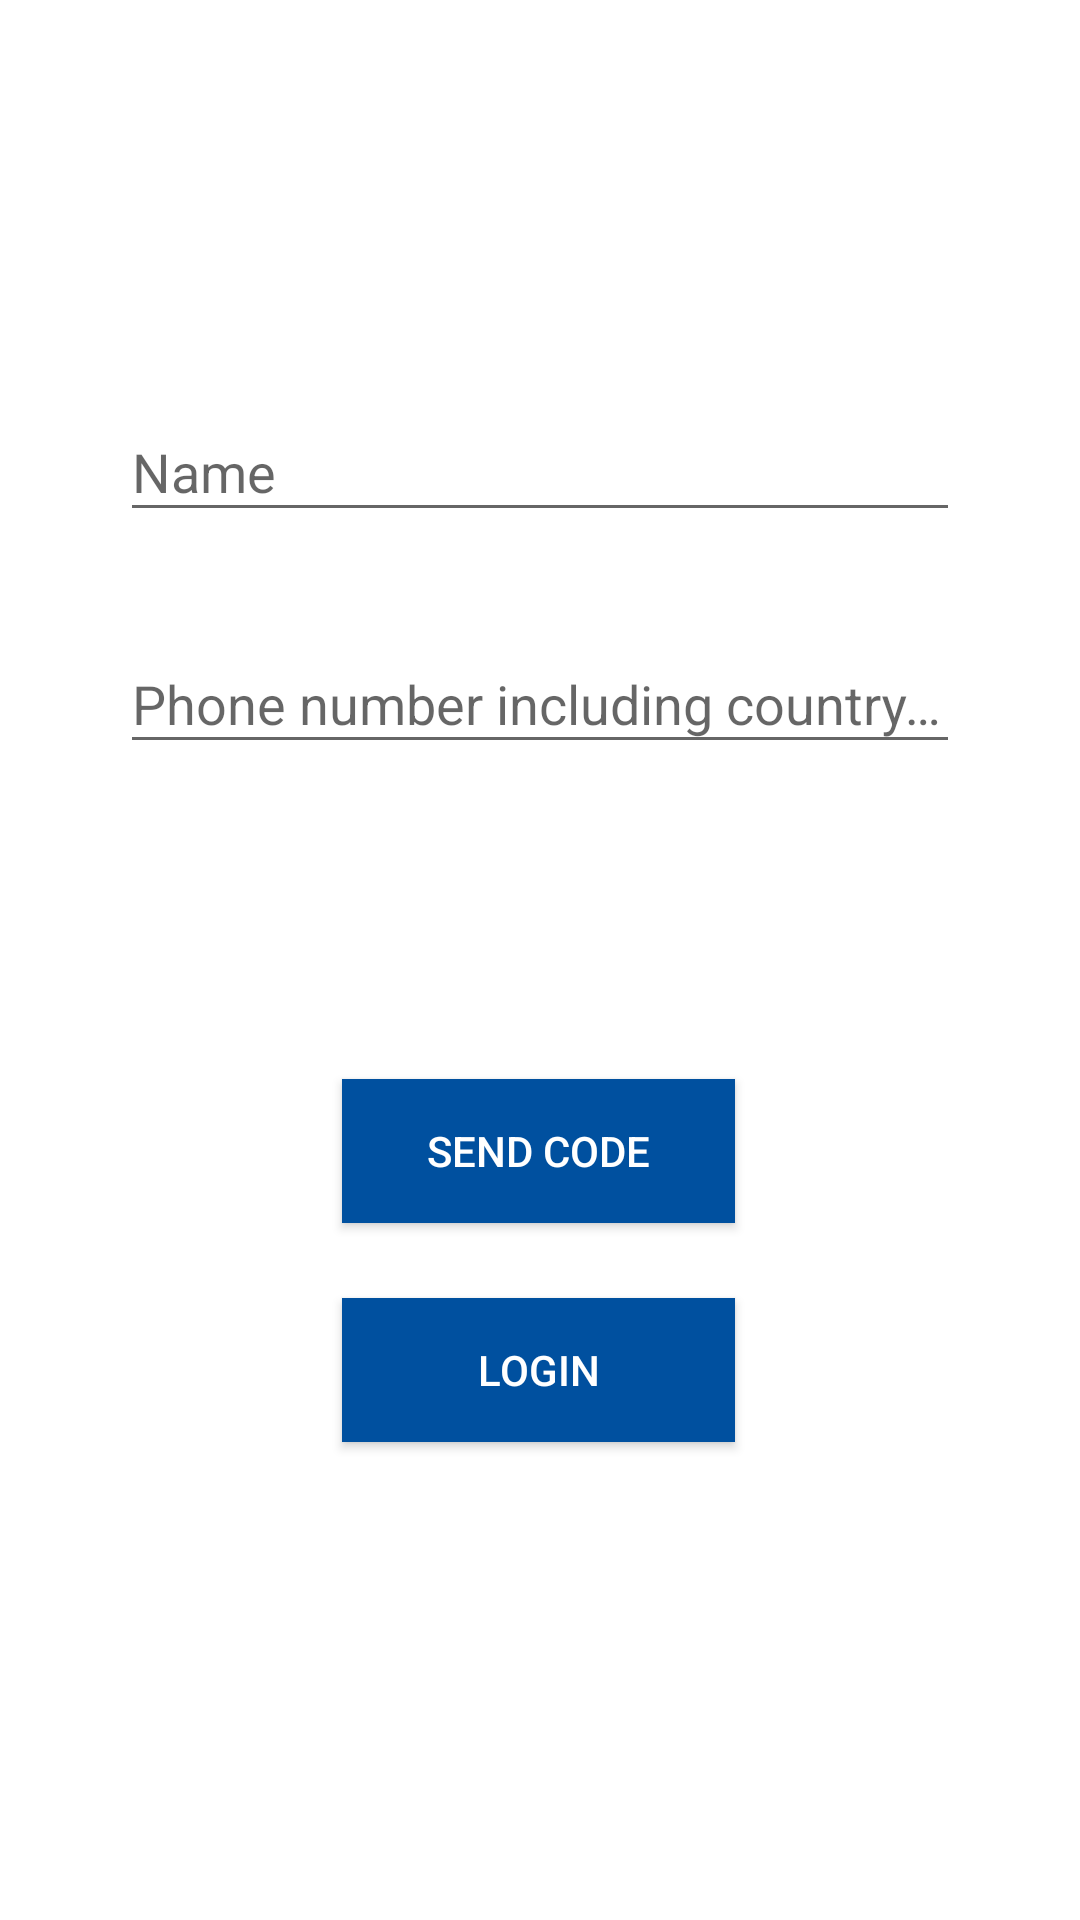

Here is an Android app screen rendered from its layout file. Give the layout XML and the strings, colors and styles it references.
<!-- AndroidManifest.xml: application theme AppTheme -->
<!-- res/layout/fragment_phone_register.xml -->
<?xml version="1.0" encoding="utf-8"?>
<LinearLayout xmlns:android="http://schemas.android.com/apk/res/android"
    xmlns:app="http://schemas.android.com/apk/res-auto"
    xmlns:tools="http://schemas.android.com/tools"
    android:layout_width="match_parent"
    android:layout_height="match_parent"
    android:orientation="vertical"
    android:background="@color/color_white"
    tools:context=".views.PhoneRegisterFragment">

        <com.google.android.material.textfield.TextInputLayout
            android:layout_width="match_parent"
            android:layout_height="wrap_content"
            android:layout_marginLeft="40dp"
            android:layout_marginStart="40dp"
            android:layout_marginRight="40dp"
            android:layout_marginEnd="40dp"
            android:layout_marginTop="125dp">

            <com.google.android.material.textfield.TextInputEditText
                android:id="@+id/loginPhoneNumberNameTxt"
                android:layout_width="match_parent"
                android:layout_height="wrap_content"
                android:hint="@string/name"
                android:inputType="text" />

        </com.google.android.material.textfield.TextInputLayout>


        <com.google.android.material.textfield.TextInputLayout
            android:layout_width="match_parent"
            android:layout_height="wrap_content"
            android:layout_marginTop="25dp"
            android:layout_marginLeft="40dp"
            android:layout_marginStart="40dp"
            android:layout_marginRight="40dp"
            android:layout_marginEnd="40dp">

            <com.google.android.material.textfield.TextInputEditText
                android:id="@+id/loginPhoneNumberTxt"
                android:layout_width="match_parent"
                android:layout_height="wrap_content"
                android:hint="@string/insert_phone_number"
                android:inputType="phone" />

        </com.google.android.material.textfield.TextInputLayout>

        <com.google.android.material.textfield.TextInputLayout
            android:layout_width="match_parent"
            android:layout_height="wrap_content"
            android:layout_marginTop="25dp"
            android:layout_marginLeft="40dp"
            android:layout_marginStart="40dp"
            android:layout_marginRight="40dp"
            android:layout_marginEnd="40dp"
            android:visibility="invisible">

            <com.google.android.material.textfield.TextInputEditText
                android:id="@+id/loginCodeTxt"
                android:layout_width="match_parent"
                android:layout_height="wrap_content"
                android:hint="Type verification code"
                android:inputType="text"
                android:textColor="@color/colorPrimaryDark"
                android:theme="@style/TextLabel"/>

        </com.google.android.material.textfield.TextInputLayout>



        <Button
            android:id="@+id/btnSendCode"
            android:layout_width="match_parent"
            android:layout_height="wrap_content"
            android:text="Send code"
            android:textColor="@color/color_white"
            android:background="@color/colorPrimaryDark"
            android:layout_marginTop="25dp"
            android:layout_marginStart="114dp"
            android:layout_marginLeft="114dp"
            android:layout_marginEnd="115dp"
            android:layout_marginRight="115dp" />

        <Button
            android:id="@+id/btnLoginCode"
            android:layout_width="match_parent"
            android:layout_height="wrap_content"
            android:text="@string/Login"
            android:textColor="@color/color_white"
            android:background="@color/colorPrimaryDark"
            android:layout_marginTop="25dp"
            android:layout_marginStart="114dp"
            android:layout_marginLeft="114dp"
            android:layout_marginEnd="115dp"
            android:layout_marginRight="115dp"/>


</LinearLayout>
<!-- resources referenced by this layout -->
<resources>
  <color name="colorPrimaryDark">#00509f</color>
  <color name="color_white">#ffffff</color>
  <string name="Login">Login</string>
  <string name="insert_phone_number">Phone number including country code</string>
  <string name="name">Name</string>
  <style name="TextLabel" parent="TextAppearance.AppCompat">
          
          <item name="android:textColorHint">@color/color_white</item>
          <item name="android:textSize">20sp</item>
          
          <item name="colorAccent">@color/color_white</item>
          <item name="colorControlNormal">@color/color_white</item>
          <item name="colorControlActivated">@color/color_white</item>
      </style>
  <style name="AppTheme" parent="Theme.AppCompat.Light.NoActionBar">
          
          <item name="colorPrimary">@color/colorPrimary</item>
          <item name="colorPrimaryDark">@color/colorPrimaryDark</item>
          <item name="colorAccent">@color/colorAccent</item>
      </style>
  <color name="colorPrimary">#003062</color>
  <color name="colorAccent">#FF02B1FC</color>
</resources>
